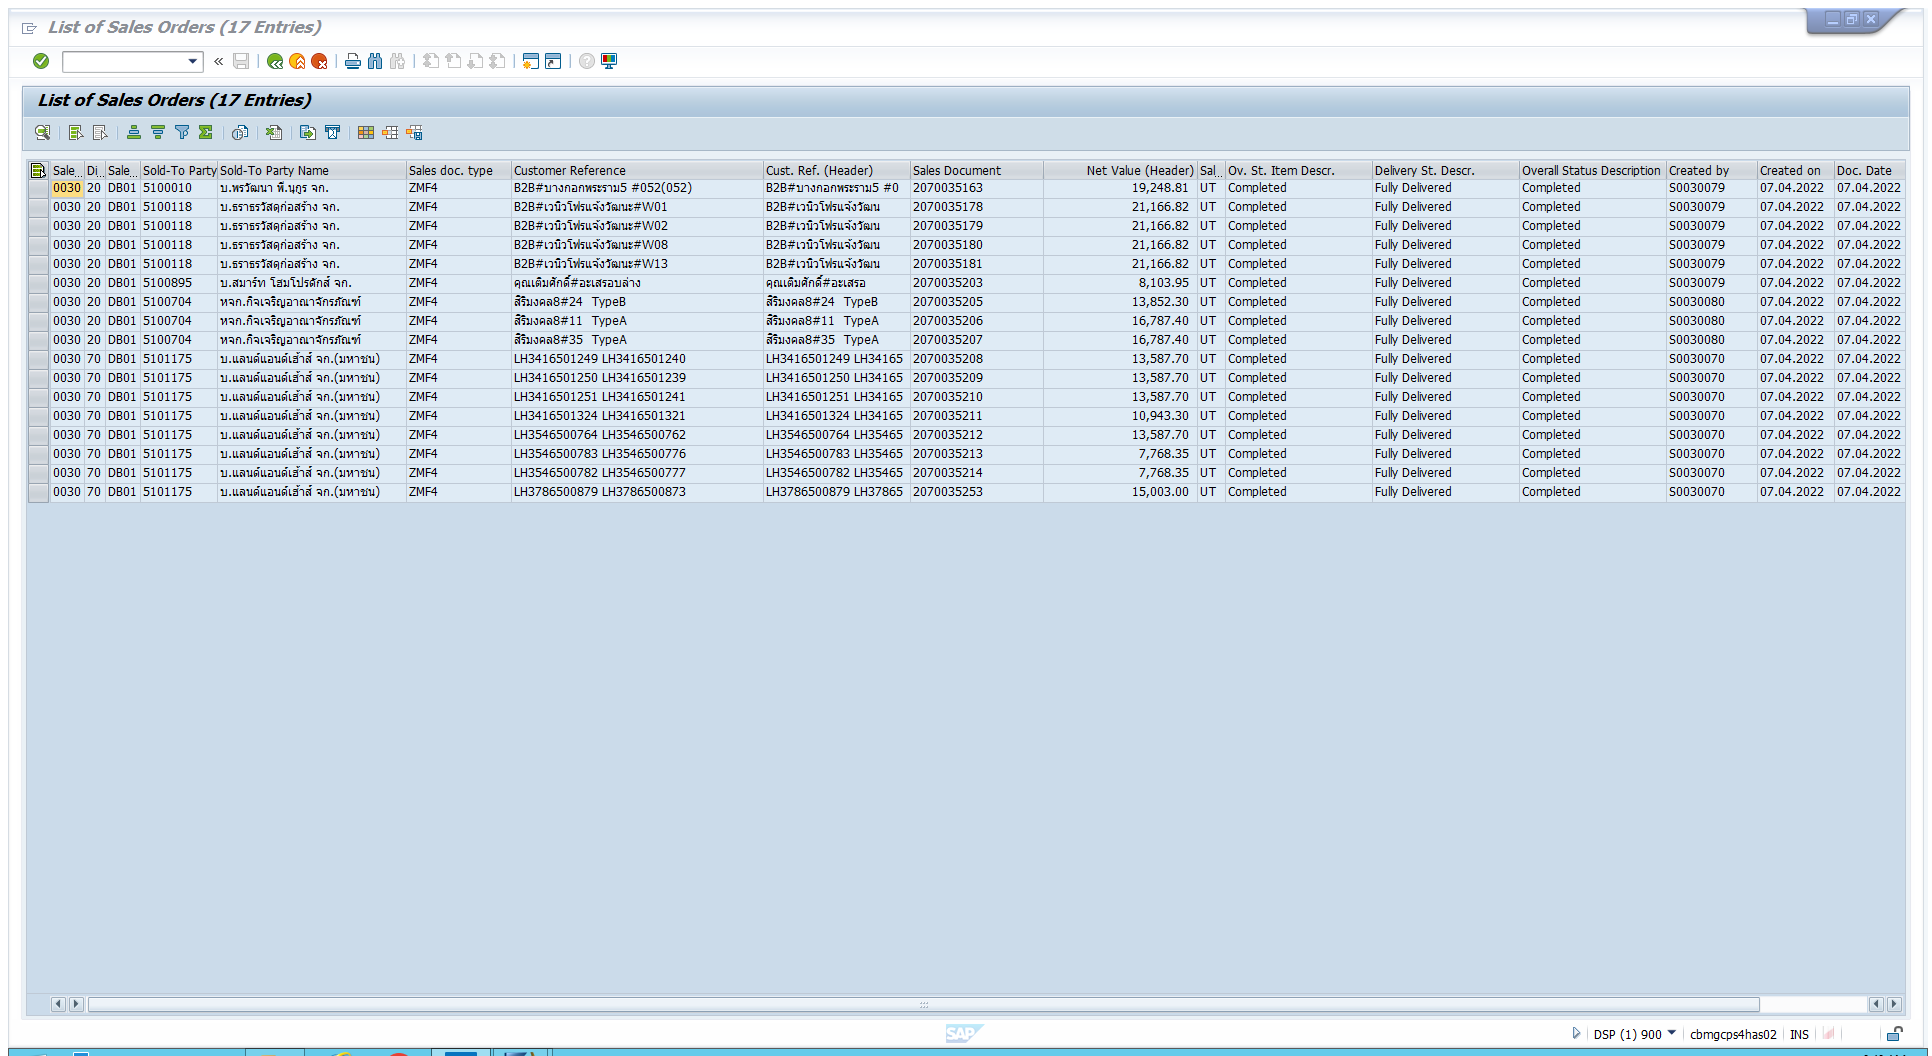
Task: Process ID : SCGCBM0059
Workflow: SAP_ListOfSalesOrder

Step 1 [try]: Attach Window 'ListofSal Sap_front' on the element in window 'List of Sales Orders*' (saplogon.exe)

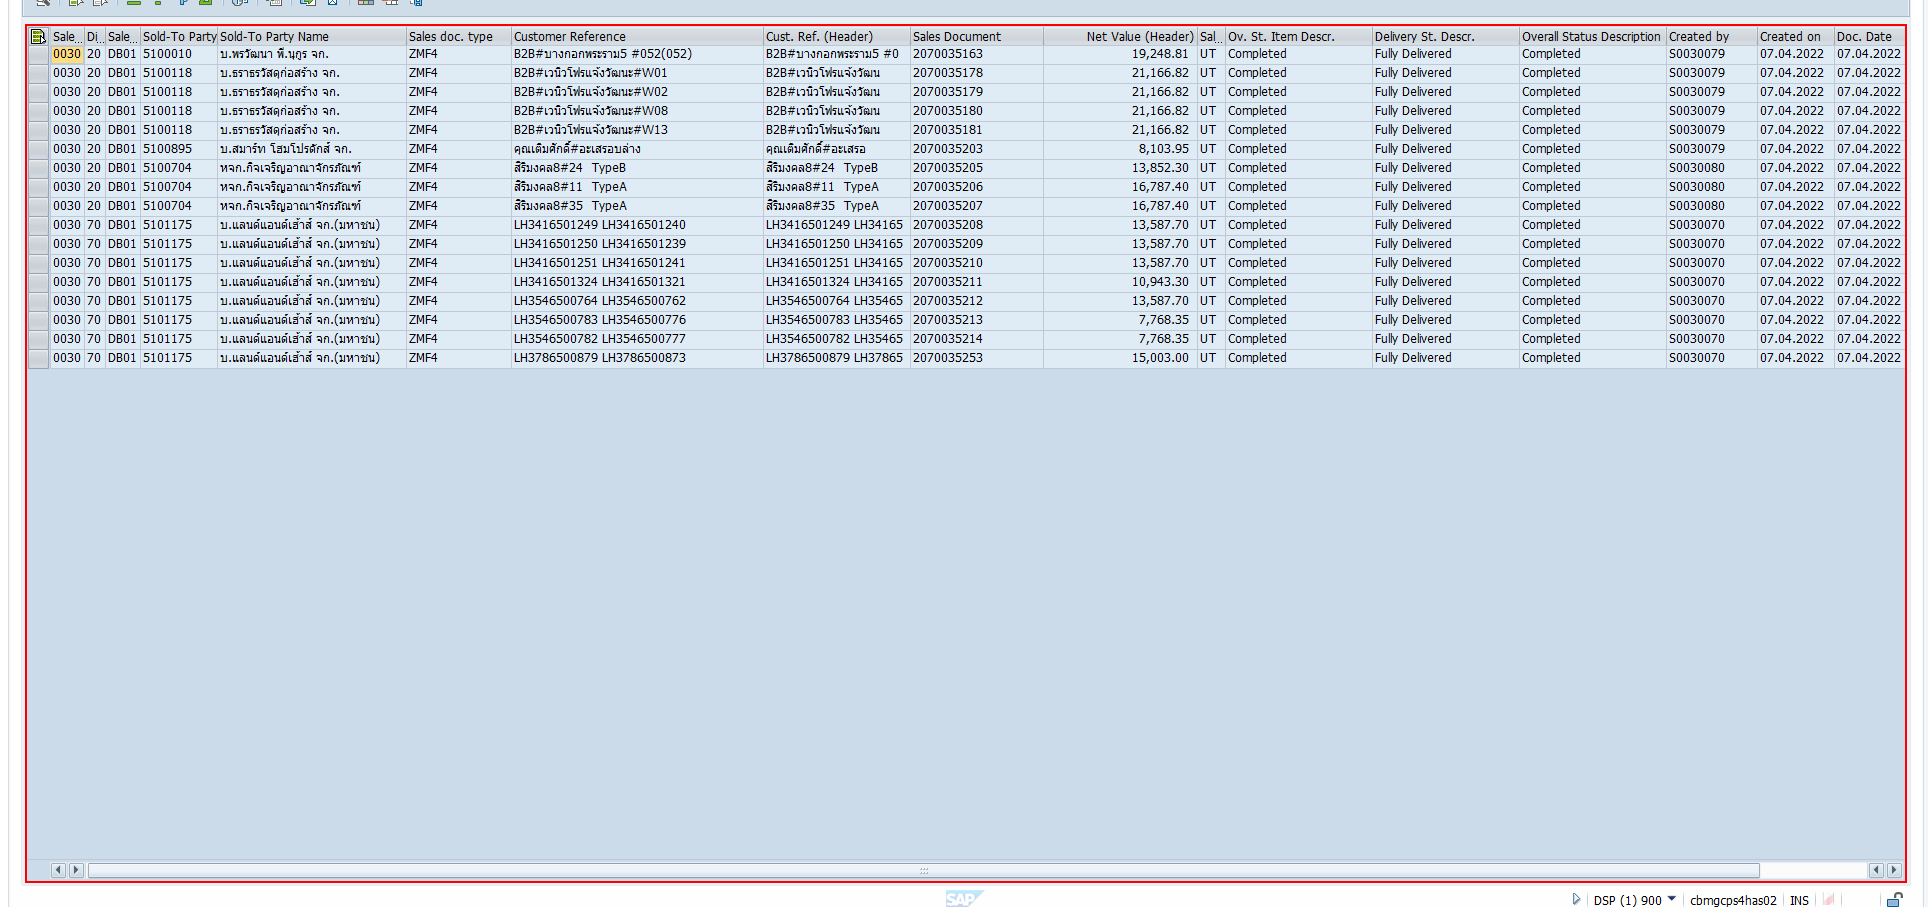
Step 2 [try]: get-text from 'GuiGridView  shell'

Step 3: click on the element (saplogon.exe) (no picture)

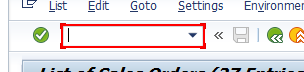
Step 4: type "/nVA03[k(enter)]" (saplogon.exe)

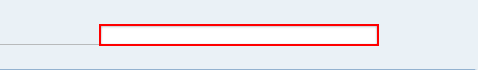
Step 5: type "[row("Sales Document").ToString+ "[k(enter)]"]" into 'GuiCTextField  VBAK-VBE...' in window 'Display Sales Documents' (saplogon.exe)

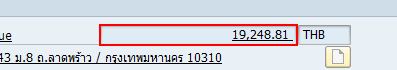
Step 6: get-text in window 'Display Service Order/*: Overview' (saplogon.exe)

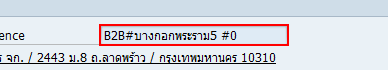
Step 7: get-text from 'GuiTextField  VBAK-BSTNK' (saplogon.exe)

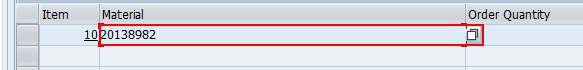
Step 8: get-text in window 'Display Service Order/*: Overview' (saplogon.exe)

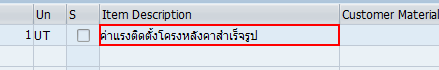
Step 9: get-text in window 'Display Service Order/*: Overview' (saplogon.exe)

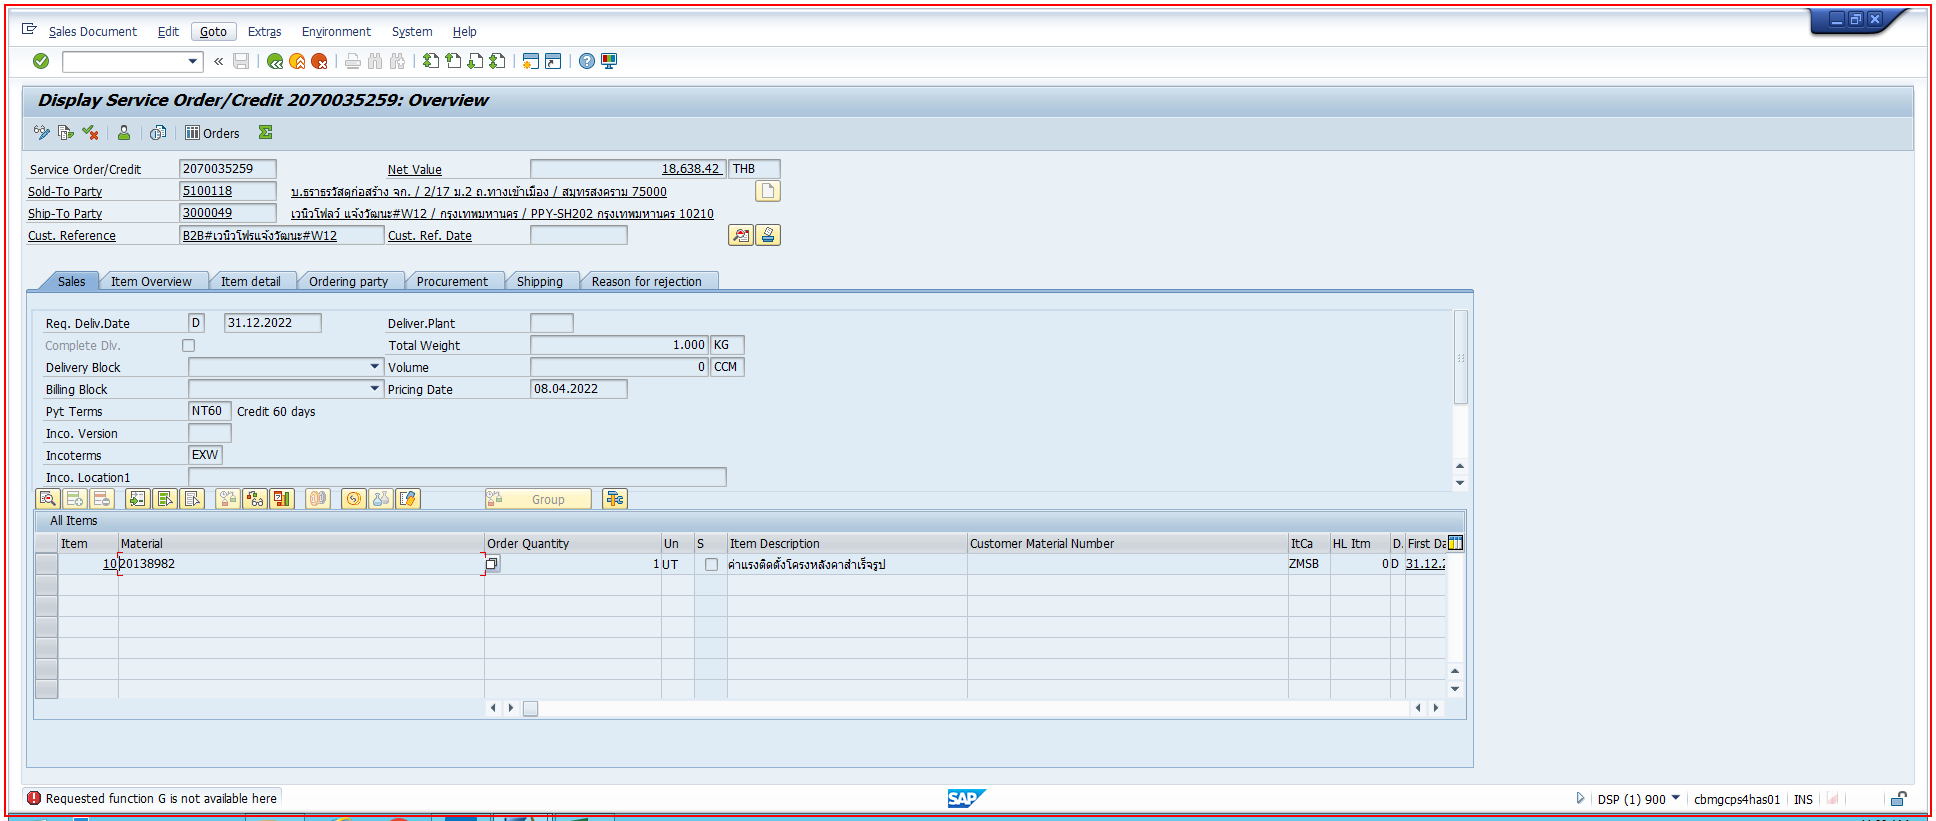
Step 10: type a value into the element (saplogon.exe)

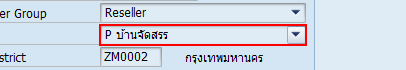
Step 11: get-text in window '*: Header Data' (saplogon.exe)

Step 12: get-text from 'GuiComboBox  VBAK-ABRVW' in window 'Display Service Order/Credit*: Header Data' (saplogon.exe) (same screen as step 11)

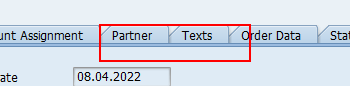
Step 13: click on 'GuiTab  T\07' (saplogon.exe)

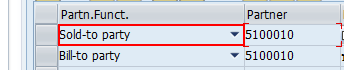
Step 14: get-text from 'GuiComboBox  GVS_TC_DAT...' in window 'Display Service Order/Credit*: Header Data' (saplogon.exe)

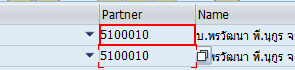
Step 15: get-text from 'GuiCTextField  GVS_TC_D...' in window 'Display Service Order/Credit*: Header Data' (saplogon.exe)

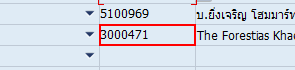
Step 16: get-text (saplogon.exe)

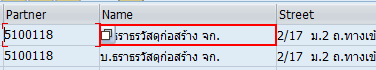
Step 17: get-text from 'GuiTextField  GVS_TC_DA...' in window 'Display Service Order/Credit*: Header Data' (saplogon.exe)

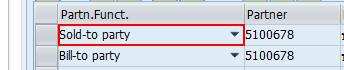
Step 18: get-text in window 'Display Service Order/Credit*: Header Data' (saplogon.exe)

Step 19 [then]: click in window 'Display Service Order/Credit*: Header Data' (saplogon.exe) (same screen as step 14)

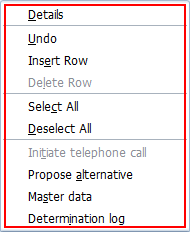
Step 20: find the element 'Context' (saplogon.exe)

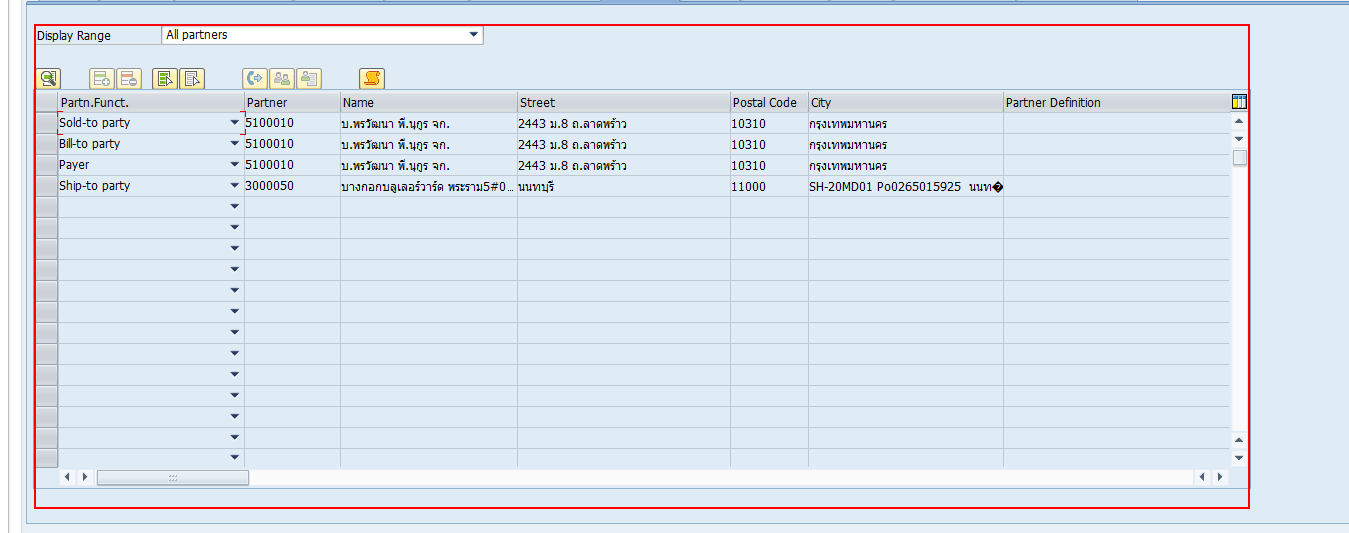
Step 21 [then]: type a value into 'GuiMainWindow  wnd[0]' in window 'Display Service Order/Credit* Header Data' (saplogon.exe)

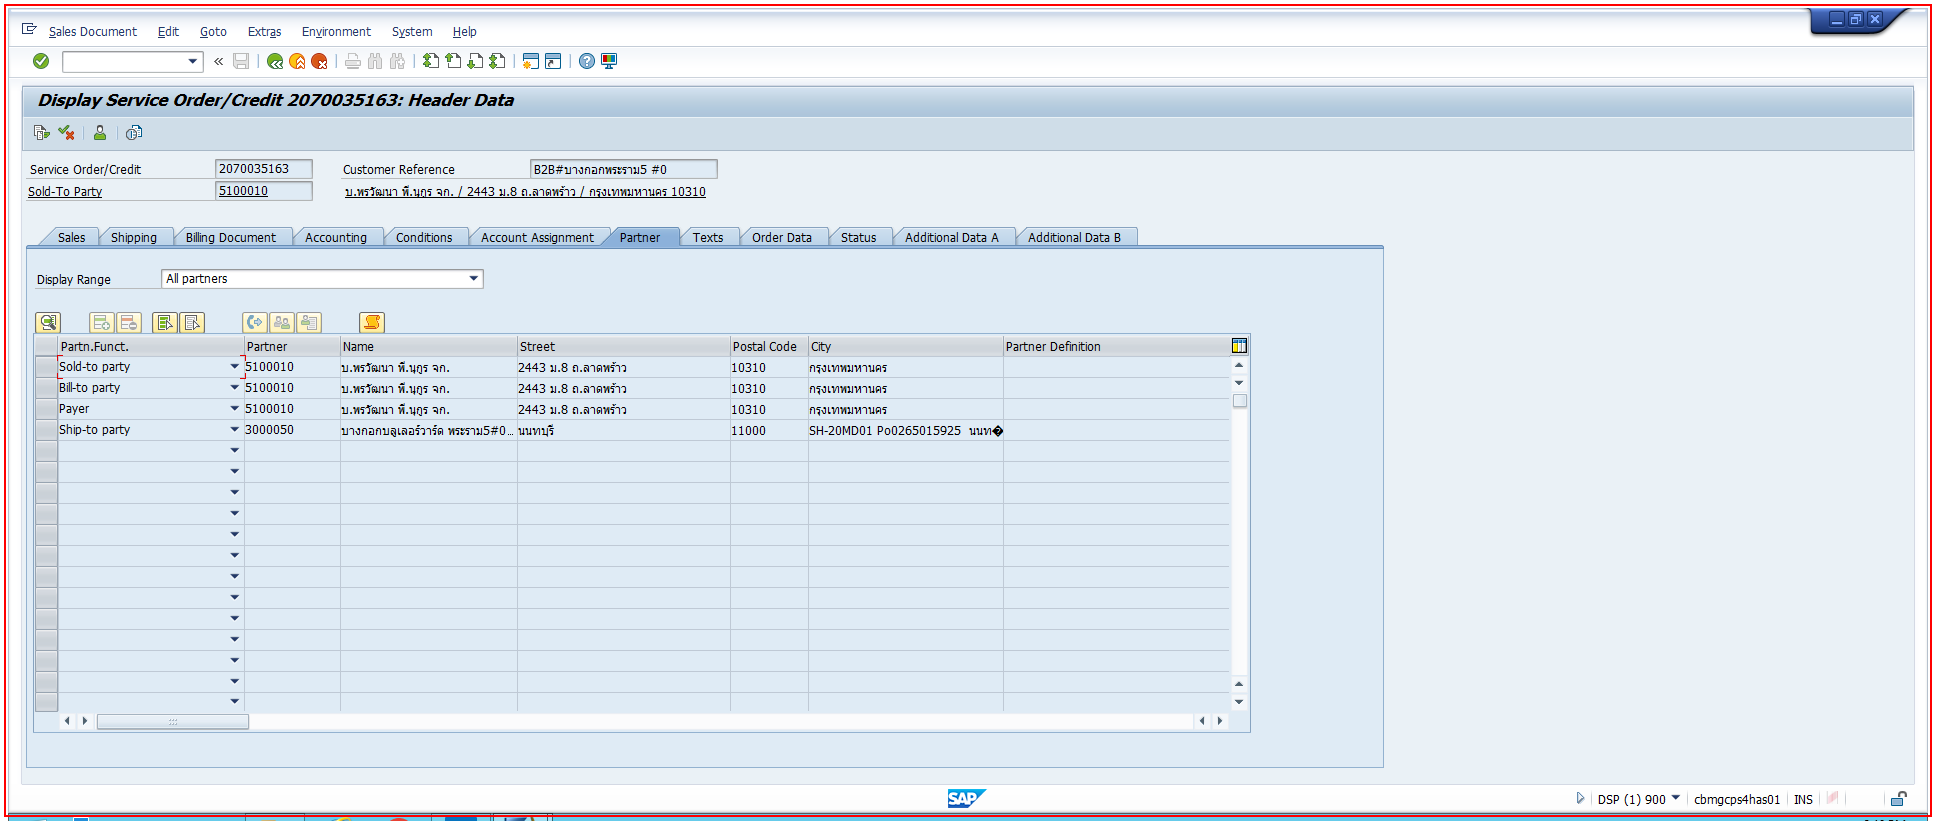
Step 22: type a value into the element in window 'Display Service Order/Credit *: Header Data' (saplogon.exe)

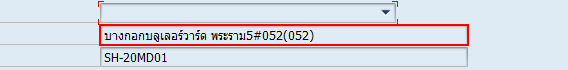
Step 23 [then]: get-text in window 'Doc.address for the Ship-to party ( Document header )' (saplogon.exe)

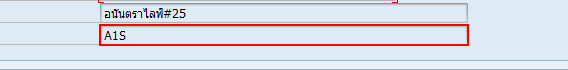
Step 24: get-text in window 'Doc.address for the Ship-to party ( Document header )' (saplogon.exe)

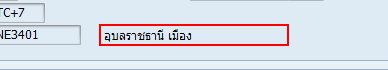
Step 25: get-text from 'GuiTextField  TZONT-VTE...' in window 'Doc.address for the Ship-to party ( Document header )' (saplogon.exe)

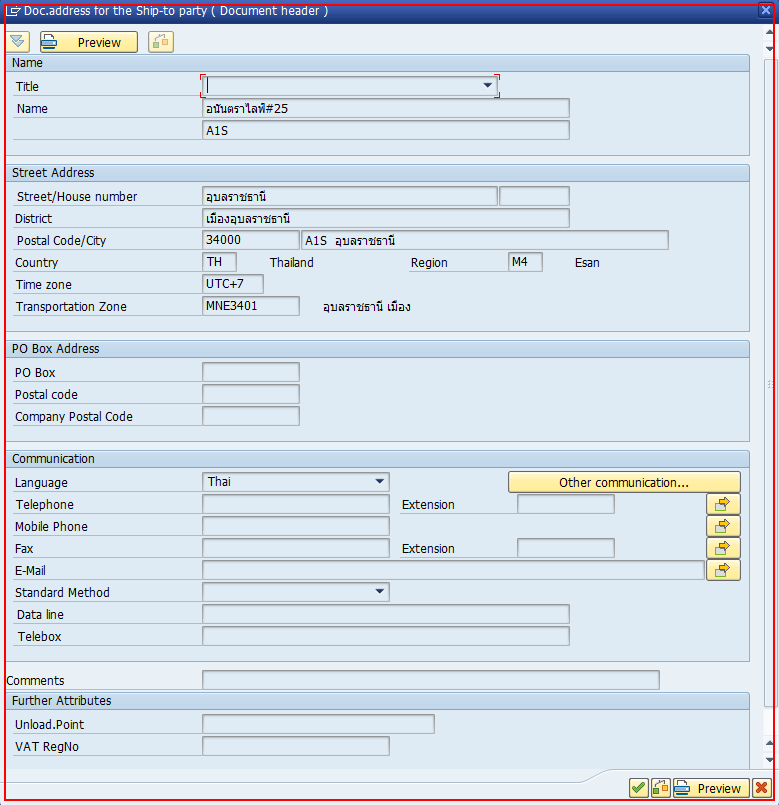
Step 26: type a value into the dialog in window 'Doc.address for the Ship-to party ( Document header )' (saplogon.exe)

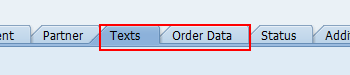
Step 27: click on 'GuiTab  T\08' in window 'Display Service Order/Credit*: Header Data' (saplogon.exe)

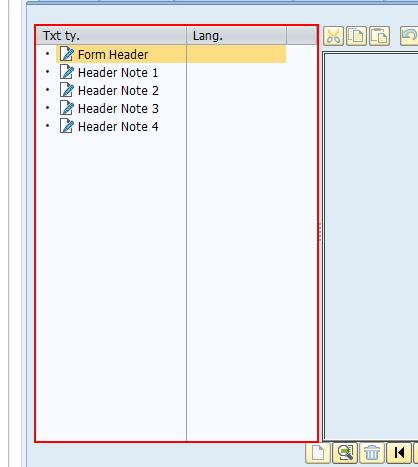
Step 28: click in window 'Display Service Order/Credit* Header Data' (saplogon.exe)

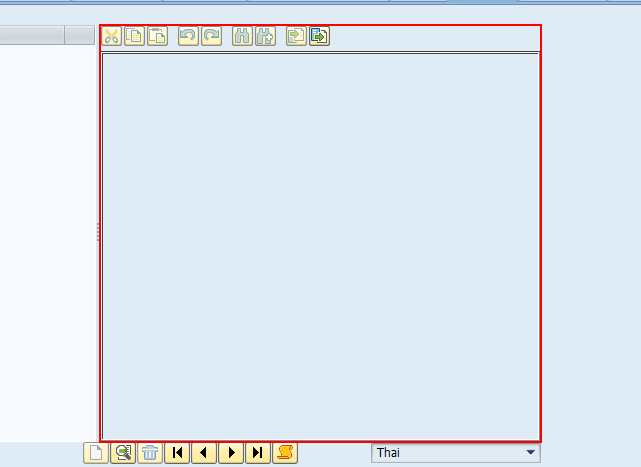
Step 29: get-text in window 'Display Service Order/Credit*: Header Data' (saplogon.exe)

Step 30: click in window 'Display Service Order/Credit* Header Data' (saplogon.exe) (same screen as step 28)

Step 31: get-text in window 'Display Service Order/Credit*: Header Data' (saplogon.exe) (same screen as step 29)

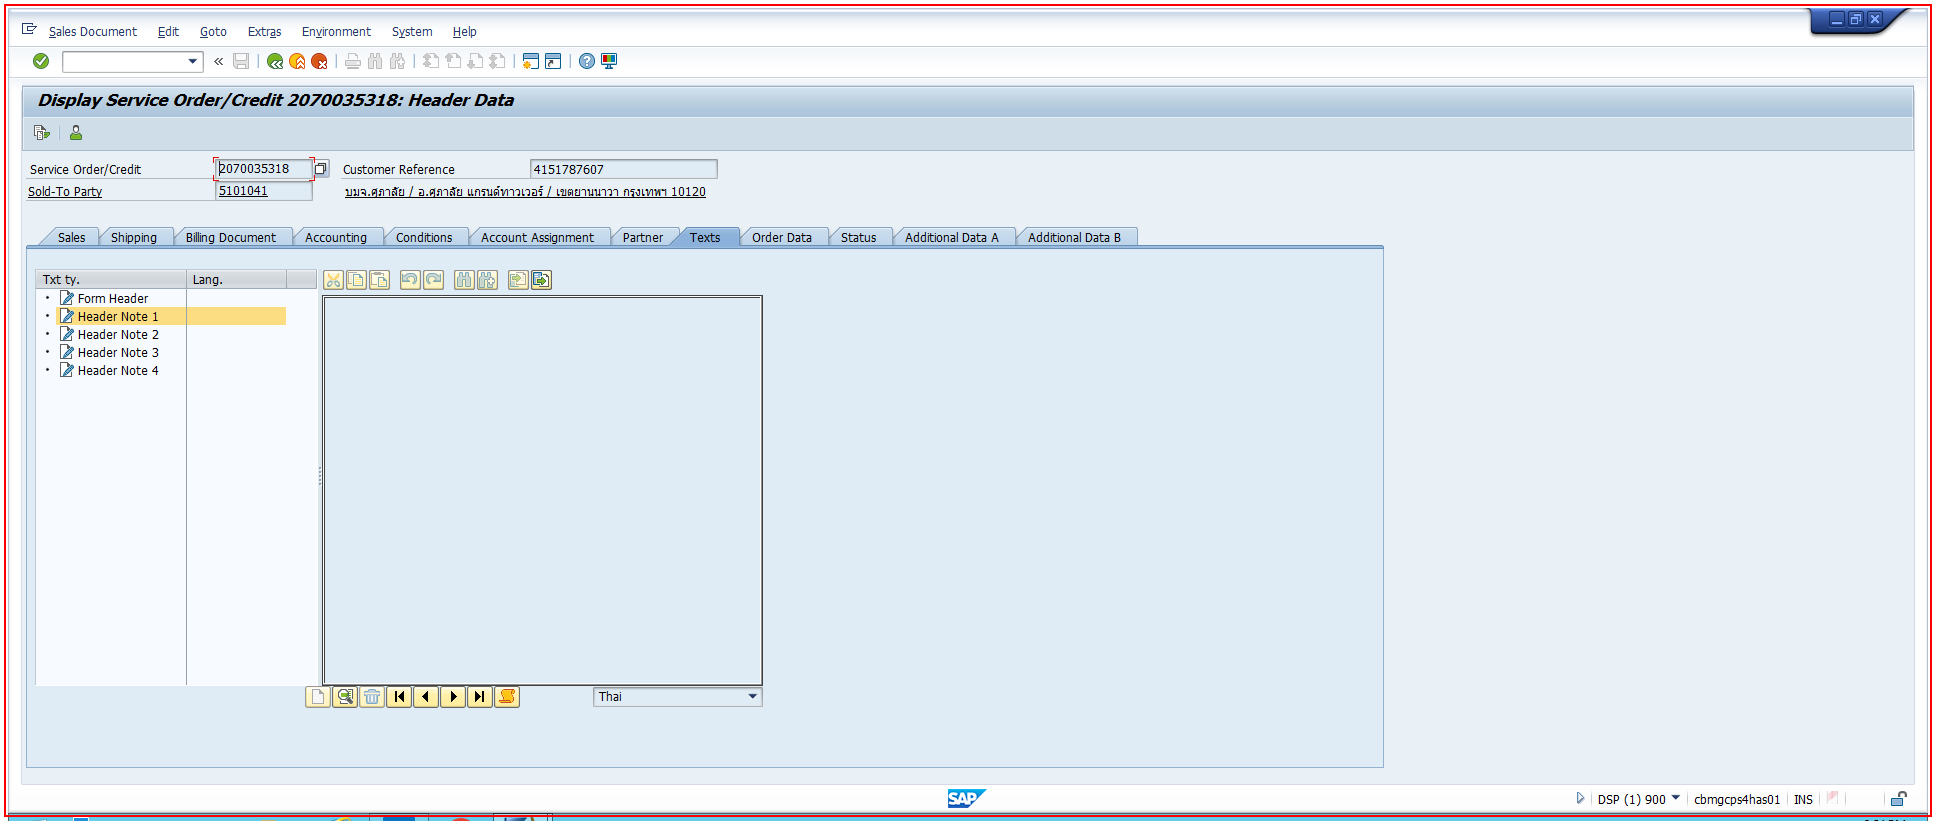
Step 32: type a value into the element in window 'Display Service Order/Credit*: Header Data' (saplogon.exe)

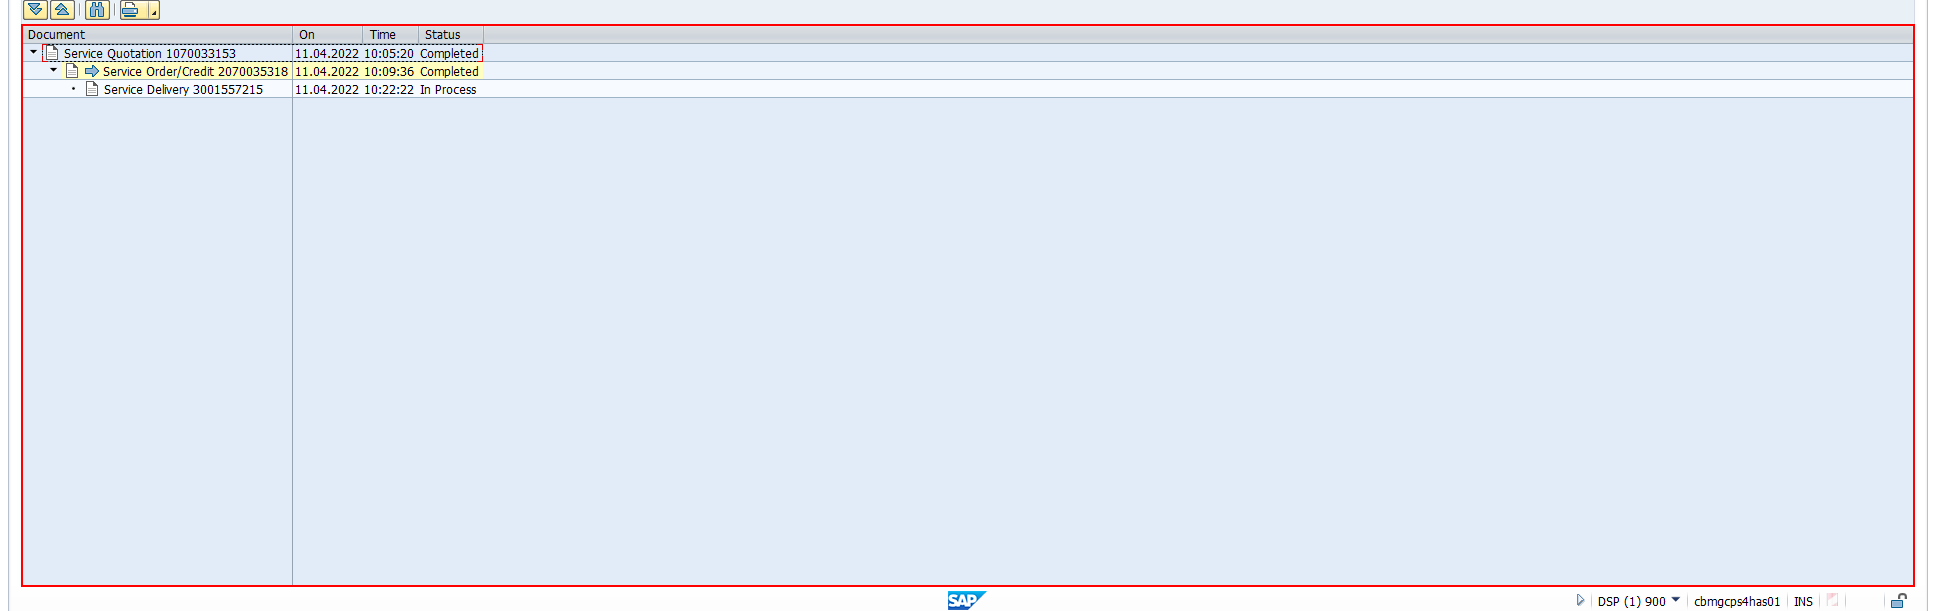
Step 33: type a value into 'GuiMainWindow  wnd[0]' in window 'Document Flow' (saplogon.exe)

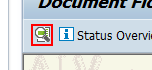
Step 34: click on 'GuiButton  btn[2]' in window 'Document Flow' (saplogon.exe)

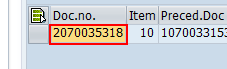
Step 35: get-text (saplogon.exe)

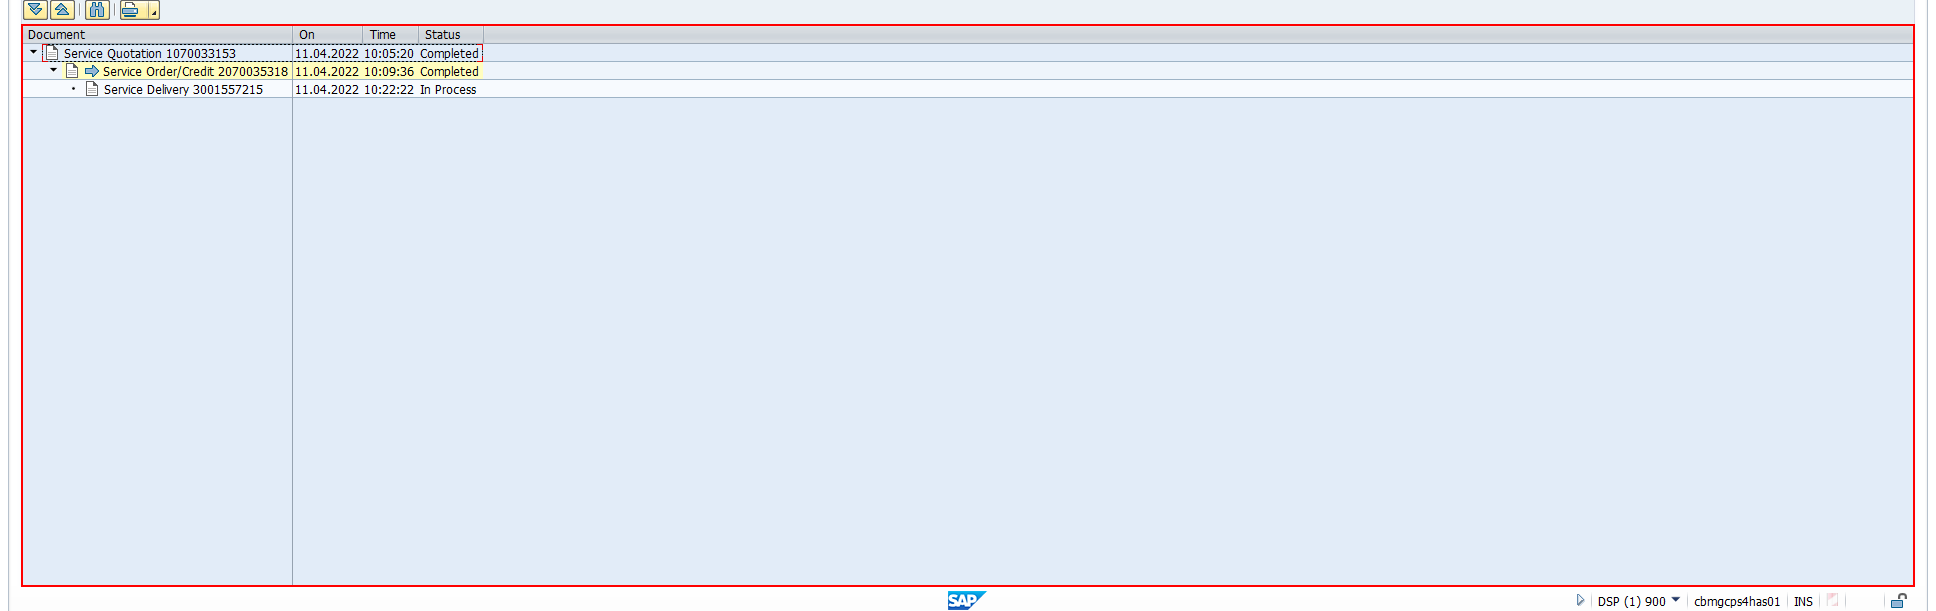
Step 36: type a value into 'GuiMainWindow  wnd[0]' in window 'Document Flow' (saplogon.exe)

Step 37: click on 'GuiButton  btn[2]' in window 'Document Flow' (saplogon.exe) (same screen as step 34)

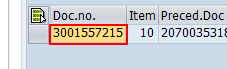
Step 38: get-text in window 'Document Flow' (saplogon.exe)

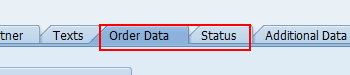
Step 39: click in window 'Display Service Order/Credit*: Header Data' (saplogon.exe)

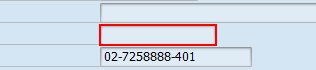
Step 40: get-text in window 'Display Service Order/Credit*: Header Data' (saplogon.exe)